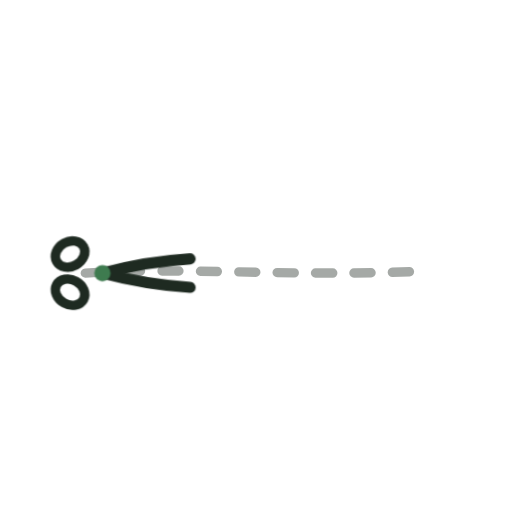
t = 0.00 s
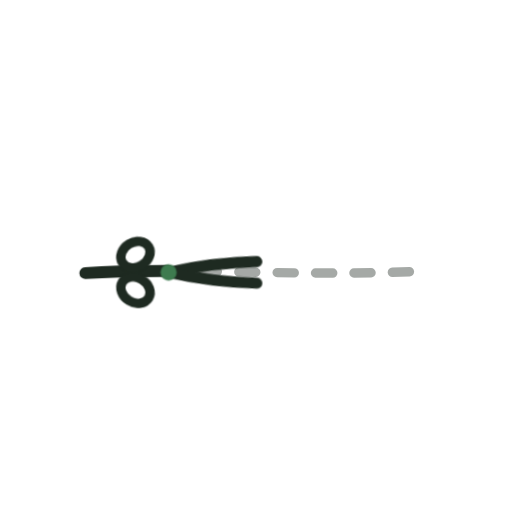
t = 0.89 s
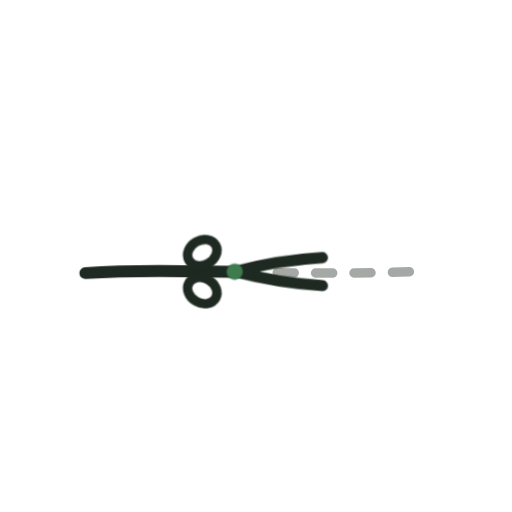
t = 1.48 s
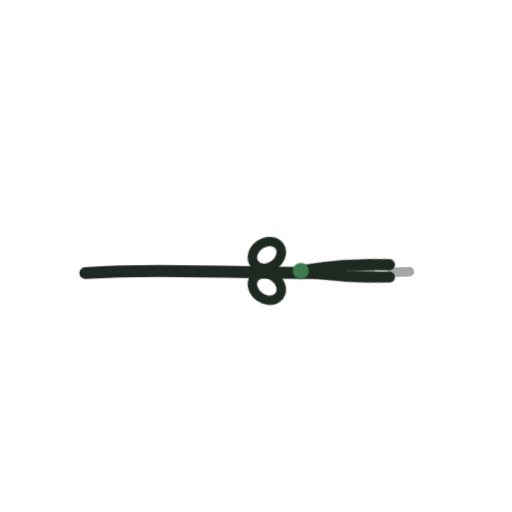
t = 2.07 s
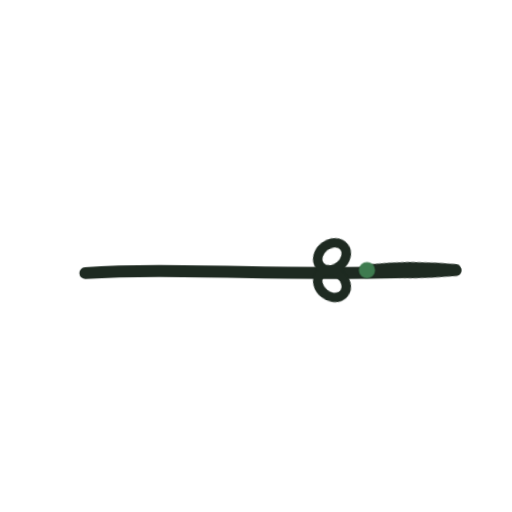
t = 2.66 s
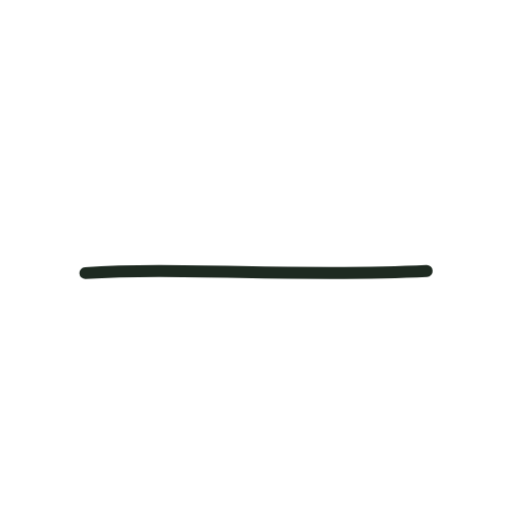
t = 3.19 s

The animated SVG that drew these frames (rendered in a browser with its animation timeline set to each time). Animation: 4 CSS @keyframes rules; one cycle of 3.80 s, repeats indefinitely.

<svg xmlns="http://www.w3.org/2000/svg" viewBox="0 0 120 120" width="120" height="120" role="img" aria-label="Trimming it down">
  <style>
    .sc-ink { stroke: var(--bello-ink, #1E2A21); fill: none; stroke-linecap: round; }
    .sc-slit {
      stroke-dasharray: 100 150; stroke-dashoffset: 101;
      animation: sc-cut 3.8s linear infinite;
    }
    @keyframes sc-cut {
      0%, 8%    { stroke-dashoffset: 101; opacity: 1; }
      70%       { stroke-dashoffset: 0; opacity: 1; }
      84%       { stroke-dashoffset: 0; opacity: 1; }
      94%, 99.9%{ stroke-dashoffset: 0; opacity: 0; }
      100%      { stroke-dashoffset: 101; opacity: 1; }
    }
    .sc-move { animation: sc-move 3.8s linear infinite; }
    @keyframes sc-move {
      0%, 8%   { transform: translate(0px, 0px); opacity: 1; }
      70%      { transform: translate(62px, -0.7px); opacity: 1; }
      78%, 99.9% { transform: translate(64px, -0.7px); opacity: 0; }
      100%     { transform: translate(0px, 0px); opacity: 1; }
    }
    .sc-a, .sc-b { transform-origin: 0px 0px; animation: sc-snipA .38s ease-in-out infinite alternate; }
    .sc-b { animation-name: sc-snipB; }
    @keyframes sc-snipA { from { transform: rotate(1deg); }  to { transform: rotate(10deg); } }
    @keyframes sc-snipB { from { transform: rotate(-1deg); } to { transform: rotate(-10deg); } }
    @media (prefers-reduced-motion: reduce) {
      .sc-slit, .sc-move, .sc-a, .sc-b { animation: none; }
      .sc-slit { stroke-dasharray: none; stroke-dashoffset: 0; }
      .sc-move { opacity: 0; }
    }
  </style>
  <!-- cut-here guide -->
  <path class="sc-ink" stroke-width="2.2" opacity=".4" stroke-dasharray="4 5" d="M20 64 C42 62.5 70 65 100 63.5"/>
  <!-- the cut -->
  <path class="sc-ink sc-slit" stroke-width="2.8" pathLength="100" d="M20 64 C42 62.5 70 65 100 63.5"/>
  <!-- scissors -->
  <g transform="translate(24 64)">
    <g class="sc-move">
      <g class="sc-a">
        <path class="sc-ink" stroke-width="2.6" d="M0 0 C7 -2 14 -3.2 20.5 -3.7"/>
        <ellipse class="sc-ink" stroke-width="2.2" cx="-7.5" cy="4.6" rx="3.6" ry="2.9" transform="rotate(28 -7.5 4.6)"/>
      </g>
      <g class="sc-b">
        <path class="sc-ink" stroke-width="2.6" d="M0 0 C7 2 14 3.2 20.5 3.7"/>
        <ellipse class="sc-ink" stroke-width="2.2" cx="-7.5" cy="-4.6" rx="3.6" ry="2.9" transform="rotate(-28 -7.5 -4.6)"/>
      </g>
      <circle fill="var(--bello-accent, #3E7B4F)" cx="0" cy="0" r="1.9"/>
    </g>
  </g>
</svg>
